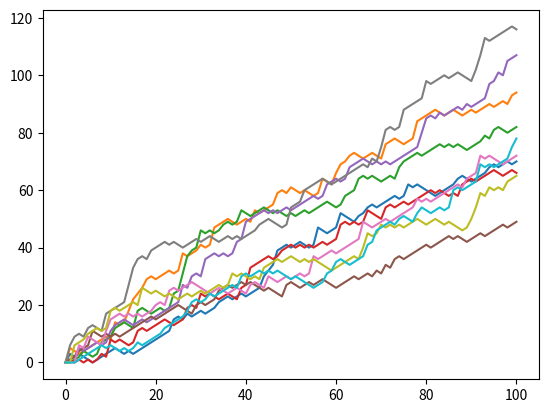

The matplotlib source for this figure:
# NumPy is imported, seed is set
import numpy as np

# Import matplotlib.pyplot as plt
import matplotlib.pyplot as plt

# Set the seed
np.random.seed(123)

# initialize and populate all_walks
all_walks = []
iters = 10

for i in range(iters) :
    random_walk = [0]
    for x in range(100) :
        step = random_walk[-1]
        dice = np.random.randint(1,7)
        if dice <= 2:
            step = max(0, step - 1)
        elif dice <= 5:
            step = step + 1
        else:
            step = step + np.random.randint(1,7)
        # Implement clumsiness
        if np.random.rand() <= 0.001:
            step = 0
        random_walk.append(step)
    all_walks.append(random_walk)

# Convert all_walks to NumPy array: np_aw
np_aw = np.array(all_walks)

# Plot np_aw and show
plt.plot(np_aw)
plt.show()

# Clear the figure
plt.clf()

# Transpose np_aw: np_aw_t
np_aw_t = np.transpose(np_aw)

# Plot np_aw_t and show
plt.plot(np_aw_t)
plt.show()
